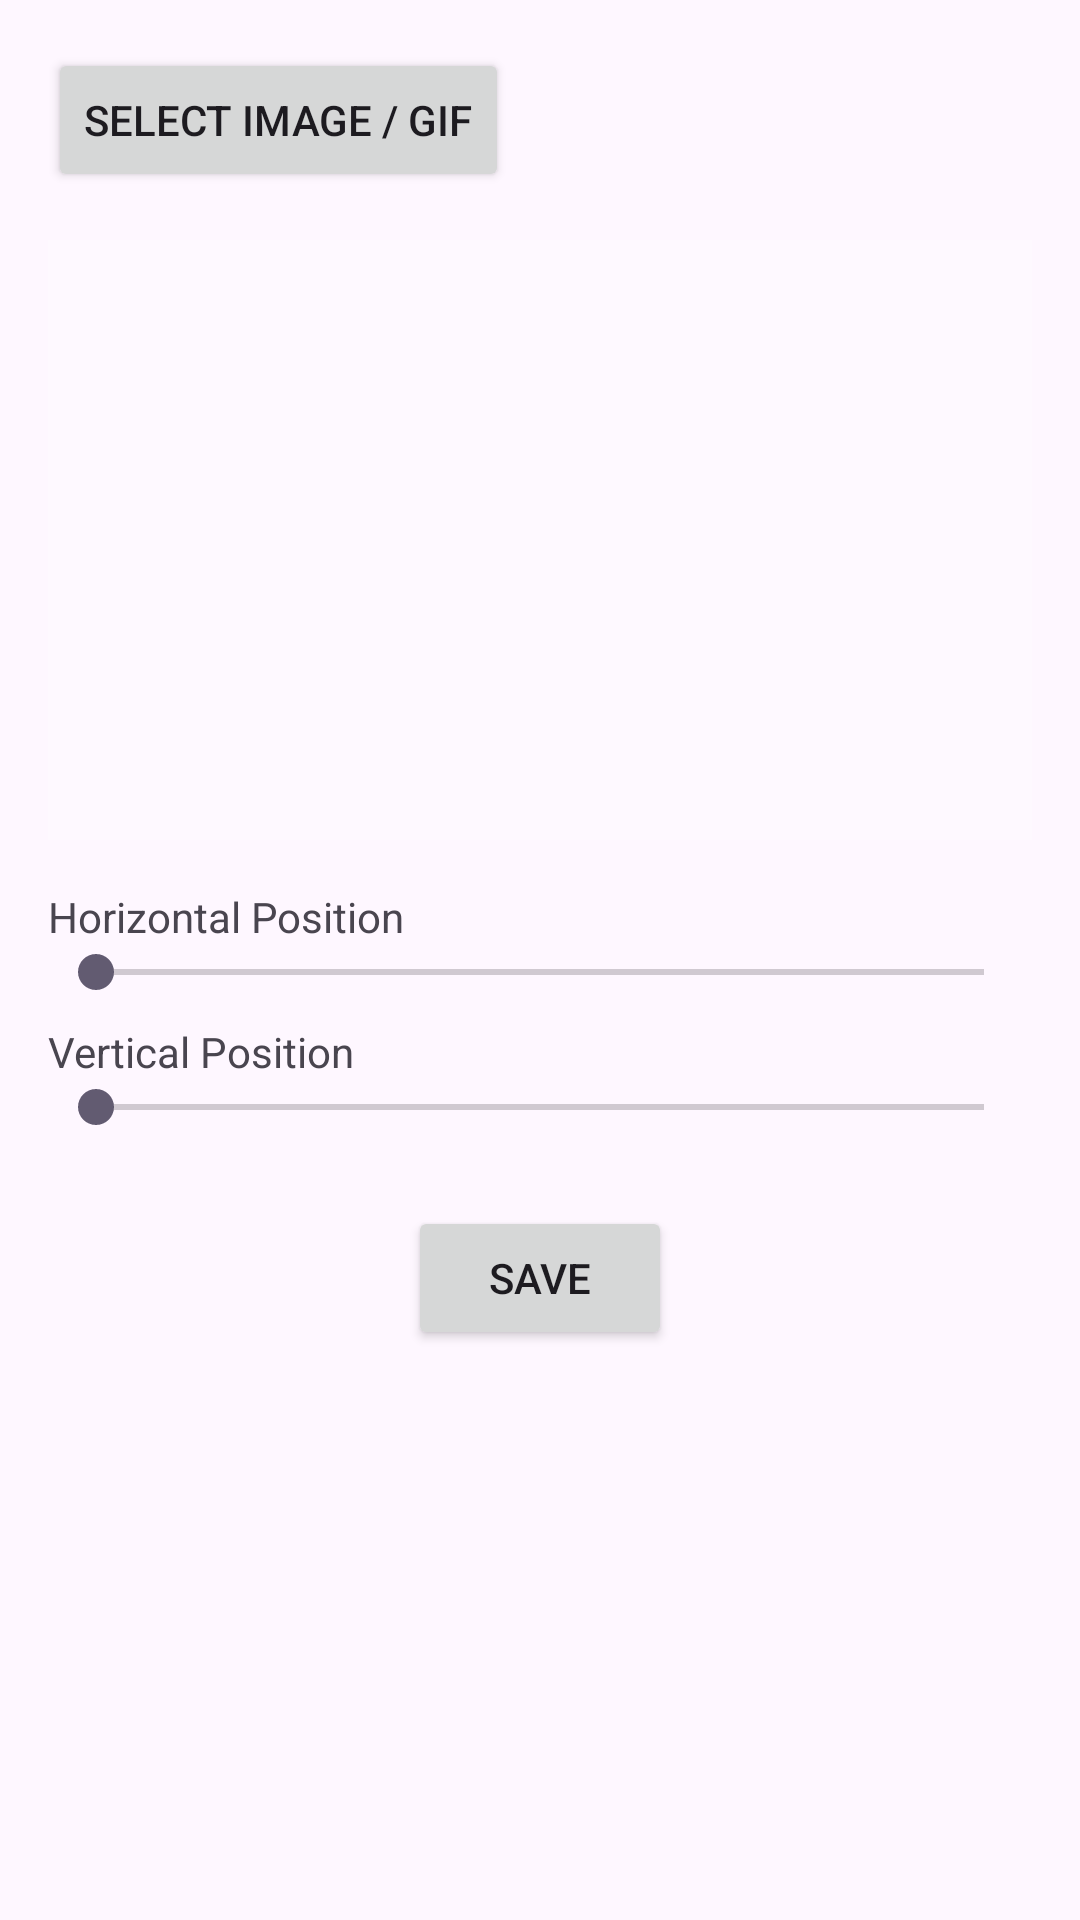

Produce the Android XML layout that renders to this screen, including the resource entries it uses.
<!-- AndroidManifest.xml: application theme Theme.LookAtMe -->
<!-- res/layout/activity_image_settings.xml -->
<?xml version="1.0" encoding="utf-8"?>
<LinearLayout xmlns:android="http://schemas.android.com/apk/res/android"
    android:layout_width="match_parent"
    android:layout_height="match_parent"
    android:orientation="vertical"
    android:padding="16dp">

    <Button
        android:id="@+id/btn_select_image"
        android:layout_width="wrap_content"
        android:layout_height="wrap_content"
        android:text="Select Image / GIF" />

    <FrameLayout
        android:id="@+id/preview_container"
        android:layout_width="match_parent"
        android:layout_height="200dp"
        android:layout_marginTop="16dp"
        android:background="#33ffffff">
        <ImageView
            android:id="@+id/image_preview"
            android:layout_width="80dp"
            android:layout_height="80dp"
            android:layout_gravity="center"/>
    </FrameLayout>

    <TextView android:layout_width="wrap_content" android:layout_height="wrap_content" android:text="Horizontal Position" android:layout_marginTop="16dp"/>
    <SeekBar android:id="@+id/seek_bar_x" android:layout_width="match_parent" android:layout_height="wrap_content" android:max="100"/>
    <TextView android:layout_width="wrap_content" android:layout_height="wrap_content" android:text="Vertical Position" android:layout_marginTop="8dp"/>
    <SeekBar android:id="@+id/seek_bar_y" android:layout_width="match_parent" android:layout_height="wrap_content" android:max="100"/>

    <Button
        android:id="@+id/btn_save_image_settings"
        android:layout_width="wrap_content"
        android:layout_height="wrap_content"
        android:layout_gravity="center_horizontal"
        android:layout_marginTop="24dp"
        android:text="Save" />

</LinearLayout>
<!-- resources referenced by this layout -->
<resources>
  <style name="Theme.LookAtMe" parent="Theme.Material3.DayNight.NoActionBar">
      </style>
</resources>
